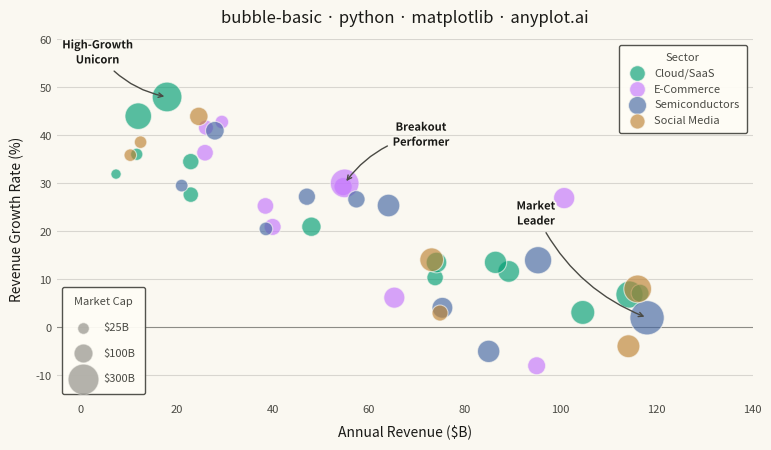

Write the Python code that produced this figure.
""" anyplot.ai
bubble-basic: Basic Bubble Chart
Library: matplotlib 3.10.9 | Python 3.13.13
Quality: 90/100 | Updated: 2026-05-28
"""

import os

import matplotlib.patheffects as pe
import matplotlib.pyplot as plt
import numpy as np


# Theme tokens
THEME = os.getenv("ANYPLOT_THEME", "light")
PAGE_BG = "#FAF8F1" if THEME == "light" else "#1A1A17"
ELEVATED_BG = "#FFFDF6" if THEME == "light" else "#242420"
INK = "#1A1A17" if THEME == "light" else "#F0EFE8"
INK_SOFT = "#4A4A44" if THEME == "light" else "#B8B7B0"
INK_MUTED = "#6B6A63" if THEME == "light" else "#A8A79F"

ANYPLOT_PALETTE = ["#009E73", "#C475FD", "#4467A3", "#BD8233", "#AE3030", "#2ABCCD", "#954477", "#99B314"]

# Data — tech company metrics: revenue vs growth with market cap as bubble size
np.random.seed(42)
n_base = 35

revenue_base = np.random.uniform(5, 120, n_base)
growth_base = 0.4 * (100 - revenue_base) / 100 + np.random.randn(n_base) * 0.08 + 0.05
growth_base = np.clip(growth_base, -0.10, 0.55)
cap_base = revenue_base * (1 + growth_base * 3) * np.random.uniform(0.6, 1.8, n_base)
cap_base = np.clip(cap_base, 5, 400)

outlier_revenue = np.array([18, 12, 118, 55, 85, 95])
outlier_growth = np.array([0.48, 0.44, 0.02, 0.30, -0.05, -0.08])
outlier_cap = np.array([280, 220, 380, 260, 150, 90])

revenue = np.concatenate([revenue_base, outlier_revenue])
growth_rate = np.concatenate([growth_base, outlier_growth])
market_cap = np.concatenate([cap_base, outlier_cap])

sectors = np.array(
    ["Cloud/SaaS"] * 12
    + ["E-Commerce"] * 8
    + ["Semiconductors"] * 8
    + ["Social Media"] * 7
    + ["Cloud/SaaS", "Cloud/SaaS", "Semiconductors", "E-Commerce", "Semiconductors", "E-Commerce"]
)
sector_names = ["Cloud/SaaS", "E-Commerce", "Semiconductors", "Social Media"]
sector_colors = ANYPLOT_PALETTE[:4]

# Scale bubble sizes by area for accurate visual perception (tuned for 3200×1800 canvas)
size_scaled = (market_cap / market_cap.max()) * 580 + 30

# Plot
fig, ax = plt.subplots(figsize=(8, 4.5), dpi=400, facecolor=PAGE_BG)
ax.set_facecolor(PAGE_BG)

for sector, color in zip(sector_names, sector_colors, strict=True):
    mask = sectors == sector
    ax.scatter(
        revenue[mask],
        growth_rate[mask] * 100,
        s=size_scaled[mask],
        alpha=0.65,
        color=color,
        edgecolors=PAGE_BG,
        linewidths=0.8,
        label=sector,
        zorder=3,
    )

# Annotate notable outliers to guide the viewer
annotations = [
    (n_base, "High-Growth\nUnicorn", (-50, 22)),
    (n_base + 2, "Market\nLeader", (-80, 65)),
    (n_base + 3, "Breakout\nPerformer", (55, 25)),
]
for idx, label, offset in annotations:
    ax.annotate(
        label,
        (revenue[idx], growth_rate[idx] * 100),
        fontsize=8,
        fontweight="bold",
        color=INK,
        ha="center",
        va="bottom",
        xytext=offset,
        textcoords="offset points",
        arrowprops={"arrowstyle": "->", "color": INK_SOFT, "lw": 1.0, "connectionstyle": "arc3,rad=0.2"},
        path_effects=[pe.withStroke(linewidth=2.5, foreground=PAGE_BG)],
    )

# Size legend — lower left to avoid data overlap
legend_caps = [25, 100, 300]
legend_handles = [
    ax.scatter([], [], s=(v / market_cap.max()) * 580 + 30, c=INK_MUTED, alpha=0.5, edgecolors=PAGE_BG, linewidths=0.8)
    for v in legend_caps
]
size_legend = ax.legend(
    legend_handles,
    [f"${v}B" for v in legend_caps],
    title="Market Cap",
    title_fontsize=8,
    fontsize=8,
    loc="lower left",
    framealpha=0.95,
    facecolor=ELEVATED_BG,
    edgecolor=INK_SOFT,
    scatterpoints=1,
    labelspacing=1.4,
    borderpad=0.9,
)
plt.setp(size_legend.get_title(), color=INK_SOFT)
plt.setp(size_legend.get_texts(), color=INK_SOFT)
ax.add_artist(size_legend)

# Sector color legend — upper right
sector_legend = ax.legend(
    fontsize=8,
    loc="upper right",
    framealpha=0.95,
    facecolor=ELEVATED_BG,
    edgecolor=INK_SOFT,
    title="Sector",
    title_fontsize=8,
    markerscale=0.7,
    handletextpad=0.5,
    borderpad=0.7,
)
plt.setp(sector_legend.get_title(), color=INK_SOFT)
plt.setp(sector_legend.get_texts(), color=INK_SOFT)

# Style
title = "bubble-basic · python · matplotlib · anyplot.ai"
ax.set_xlabel("Annual Revenue ($B)", fontsize=10, color=INK, labelpad=8)
ax.set_ylabel("Revenue Growth Rate (%)", fontsize=10, color=INK, labelpad=8)
ax.set_title(title, fontsize=12, fontweight="medium", color=INK, pad=12)
ax.tick_params(axis="both", labelsize=8, labelcolor=INK_SOFT, length=0)

for spine in ax.spines.values():
    spine.set_visible(False)

ax.yaxis.grid(True, alpha=0.15, linewidth=0.8, color=INK, zorder=0)
ax.xaxis.grid(False)
ax.axhline(y=0, color=INK_SOFT, linewidth=0.8, zorder=1, alpha=0.5)

ax.set_xlim(-5, 140)
ax.set_ylim(-15, 60)

fig.subplots_adjust(left=0.10, right=0.97, top=0.92, bottom=0.12)

# Save
plt.savefig(f"plot-{THEME}.png", dpi=400, facecolor=PAGE_BG)
